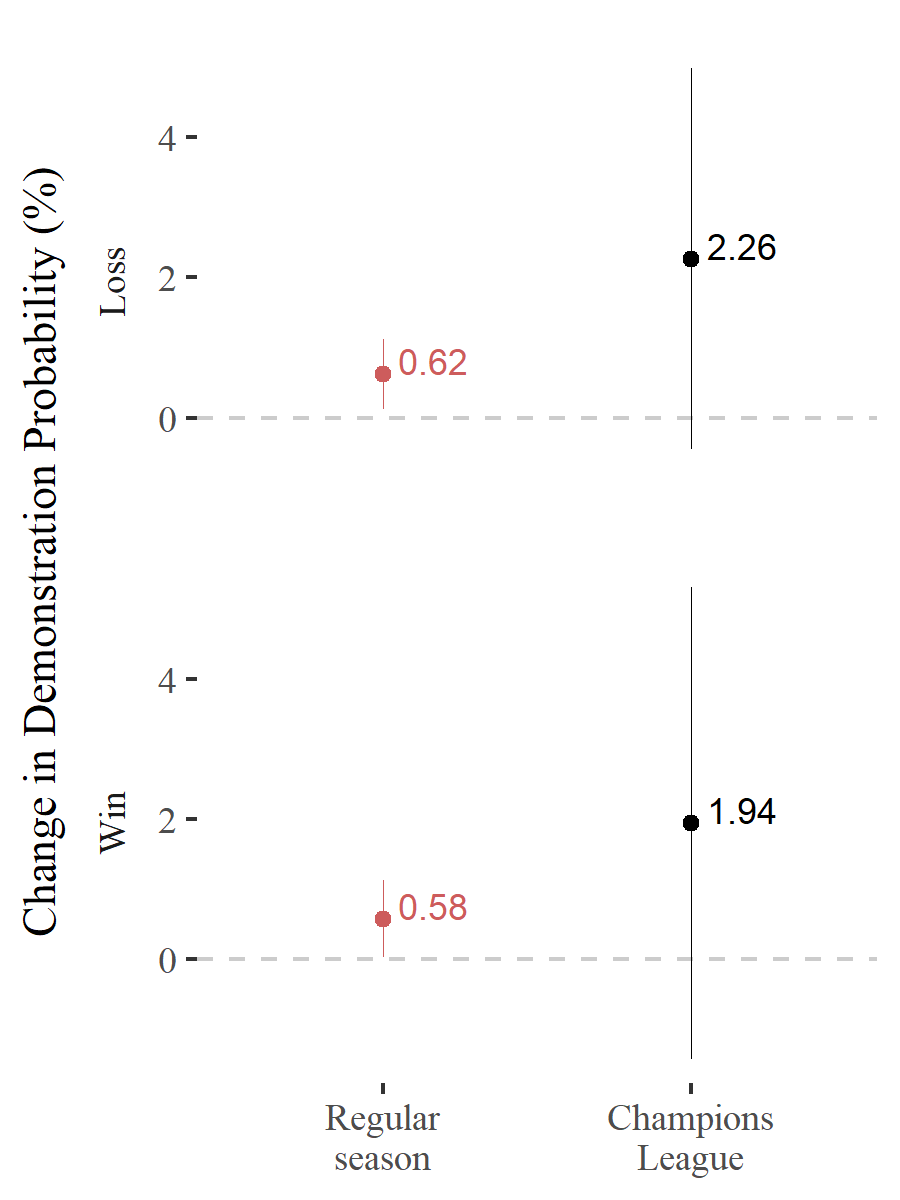

Data behind this chart, as committed beside it:
ov, var, subset, x, coef, se, lwr, upr, n, df, p, star
acled_event_type1_dif3, lose, Regular?season, lose, 0.57, 0.26, 0.05, 1.08, 34403, 34401, 0.03, *
acled_event_type1_dif3, lose, Champions?League, lose, 2.5, 1.4, -0.25, 5.24, 1062, 1060, 0.07, .
acled_event_type1_dif3, win, Regular?season, win, 0.56, 0.27, 0.04, 1.09, 32961, 32959, 0.04, *
acled_event_type1_dif3, win, Champions?League, win, 1.94, 1.71, -1.42, 5.3, 1081, 1079, 0.26, 
